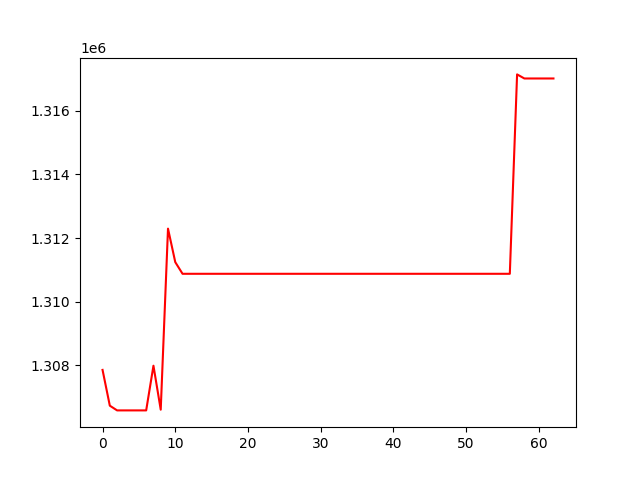

The data file committed next to this chart (first rows):
, 0
0, 1307860
1, 1306736
2, 1306587
3, 1306587
4, 1306587
5, 1306587
6, 1306587
7, 1307991
8, 1306610
9, 1312298
10, 1311245
11, 1310879
12, 1310879
13, 1310879
14, 1310879
15, 1310879
16, 1310879
17, 1310879
18, 1310879
19, 1310879
20, 1310879
21, 1310879
22, 1310879
23, 1310879
24, 1310879
25, 1310879
26, 1310879
27, 1310879
28, 1310879
29, 1310879
30, 1310879
31, 1310879
32, 1310879
33, 1310879
34, 1310879
35, 1310879
36, 1310879
37, 1310879
38, 1310879
39, 1310879
40, 1310879
41, 1310879
42, 1310879
43, 1310879
44, 1310879
45, 1310879
46, 1310879
47, 1310879
48, 1310879
49, 1310879
50, 1310879
51, 1310879
52, 1310879
53, 1310879
54, 1310879
55, 1310879
56, 1310879
57, 1317143
58, 1317015
59, 1317015
... 3 more rows
